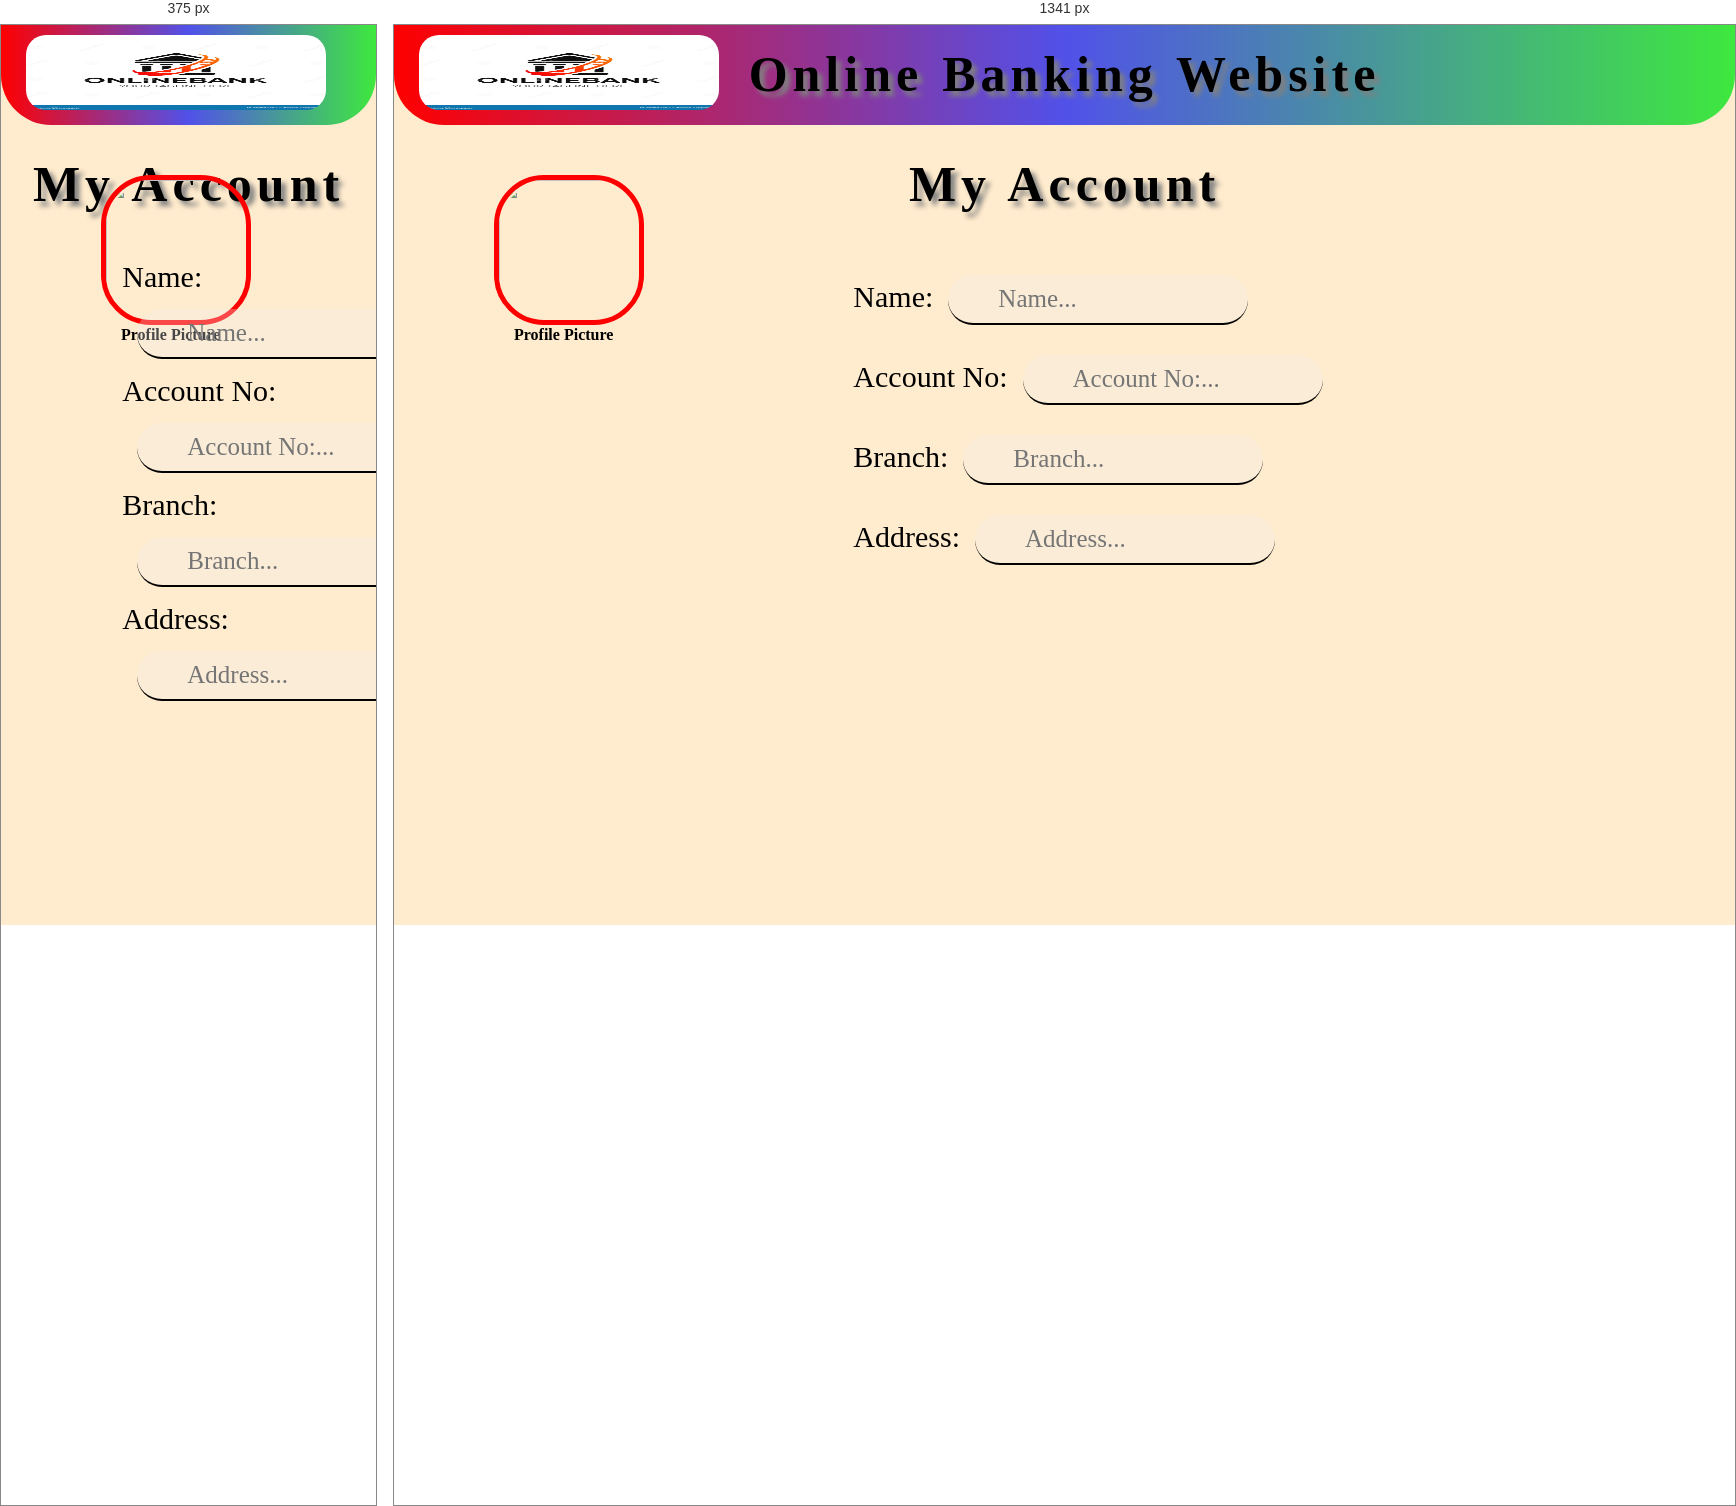
Rendered at 375 px and 1341 px, left to right.

<!-- file: acc.html -->
<!DOCTYPE html>
<html lang="en">

    <head>
        <meta charset="UTF-8">
        <meta name="viewport" content="width=device-width, initial-scale=1.0">
        <title>My Account | Online Banking Website</title>
        <link href="accCSS.css" rel="stylesheet">
    </head>

    <body>
        <div id="header">
            <h1>Online Banking Website</h1>
            <a href="home.html"><img src="logo3.jpg" alt="Online Banking System"
                    title="Online Banking Website"></a>
        </div>
        <div>
            <h1>My Account</h1>
        </div>
        <div id="pic">
            <img src="../Images/man.png">
            <p>Profile Picture</p>
        </div>
        <div id="info">
            <label>Name:</label><input type="text" disabled placeholder="Name..."><br/>
            <label>Account No:</label><input type="text" disabled placeholder="Account No:..."><br/>
            <label>Branch:</label><input type="text" disabled placeholder="Branch..."><br/>
            <label>Address:</label><input type="text" disabled placeholder="Address..."><br/>
        </div>
    </body>

</html>


/* @media block from homeCSS.css */
@media(max-width:1340px) { 
    #header h1{
        display: none;
    }
    #header{
        width:100%;
    }
    img{
        position:static;
        margin:0px 0px;
        display: inline-block;
        width:300px;
    }
    #log_sign{
        position:absolute;
        top:10px;
        right:25px;
        display: inline-block;
        width:200px;
    }
}

/* @media block from homeCSS.css */
@media only screen and (max-width: 300px) {
    .text {font-size: 11px}
}